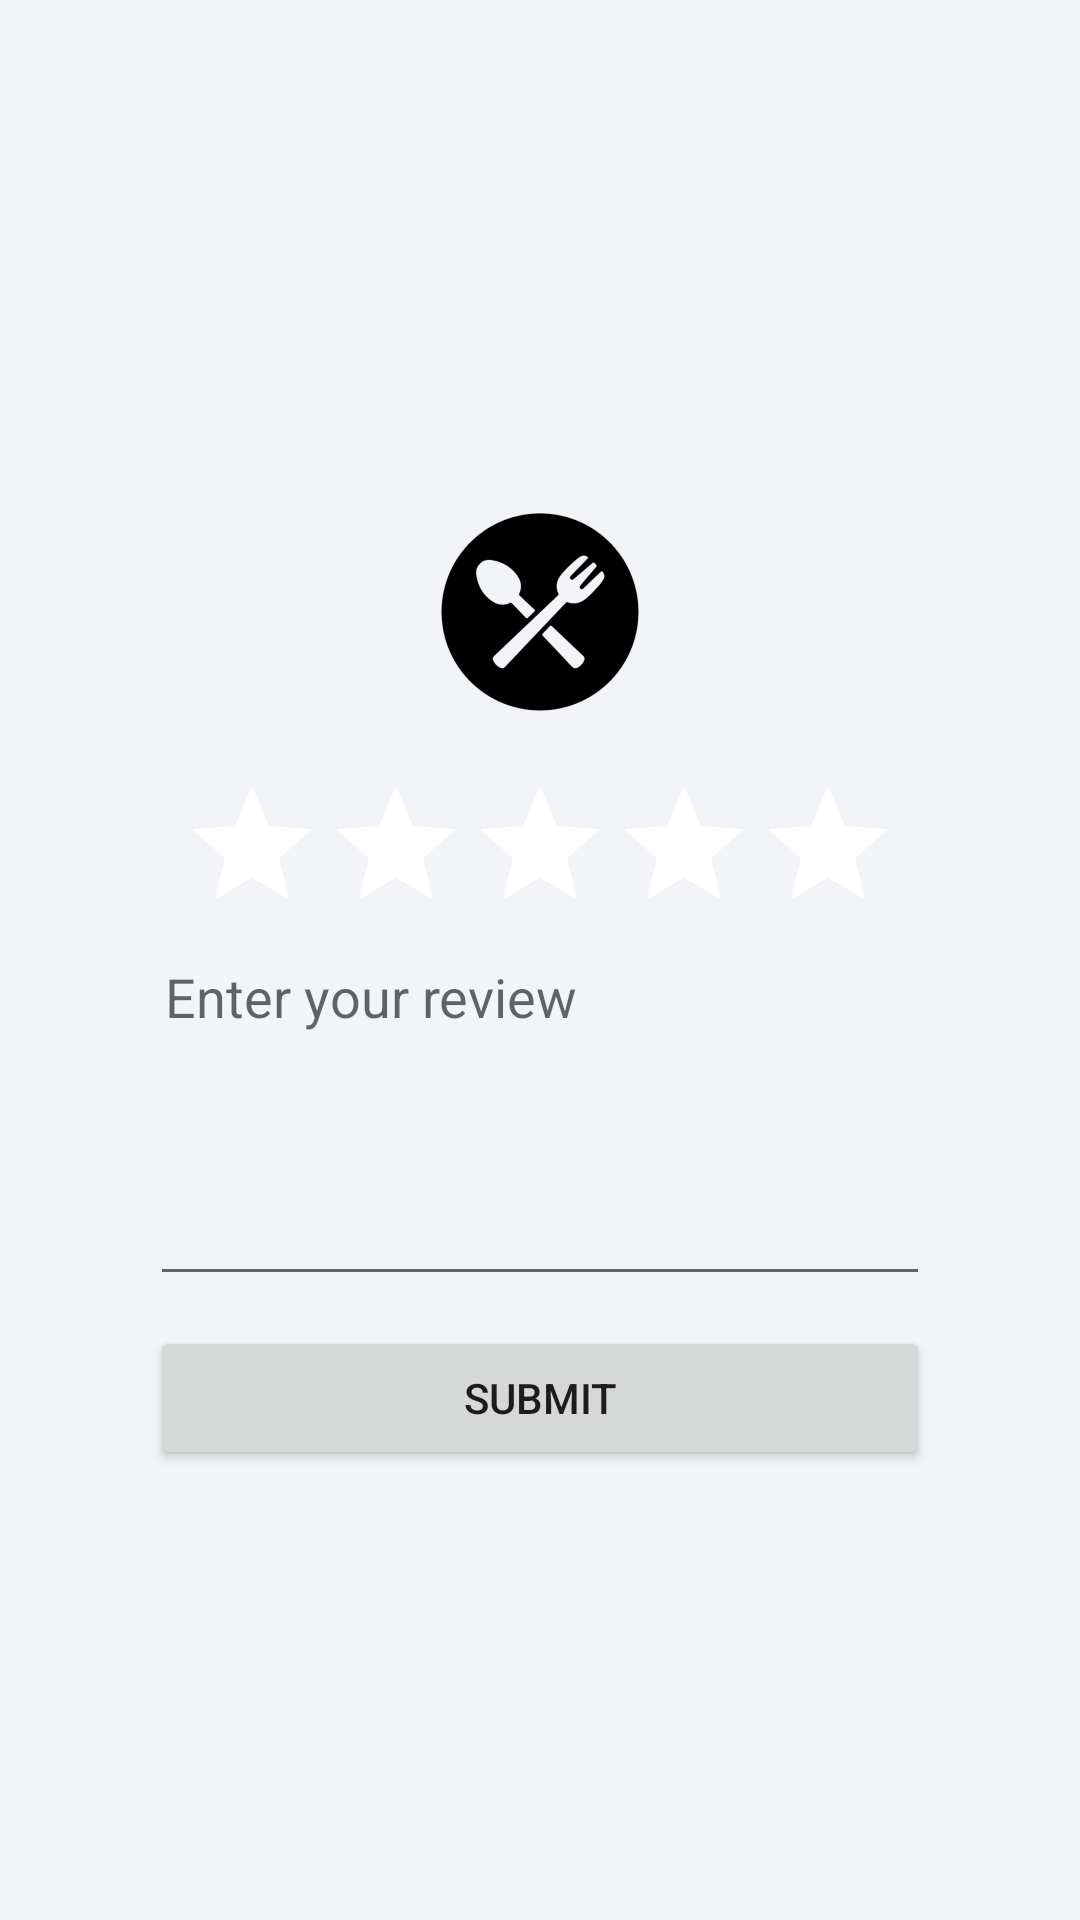

This screen was rendered from an Android layout file. Write that file and the resources it references.
<!-- AndroidManifest.xml: application theme Theme.Assignment -->
<!-- res/layout/fragment_add_review.xml -->
<?xml version="1.0" encoding="utf-8"?>
<layout xmlns:android="http://schemas.android.com/apk/res/android"
    xmlns:tools="http://schemas.android.com/tools"
    tools:context=".AddReview">

    <LinearLayout
        android:layout_width="match_parent"
        android:layout_height="match_parent"
        android:layout_gravity="center"
        android:background="@color/main_color"
        android:gravity="center"
        android:orientation="vertical">

        <ImageView
            android:id="@+id/imageReview"
            android:layout_width="wrap_content"
            android:layout_height="wrap_content"
            android:layout_gravity="center"
            android:src="@mipmap/ic_logo_foreground"
            tools:ignore="ContentDescription" />

        <RatingBar
            android:id="@+id/ratingBar"
            android:layout_width="wrap_content"
            android:layout_height="wrap_content"
            android:numStars="5"
            android:progressBackgroundTint="#FFFFFF"
            android:progressTint="#FBBC00" />

        <EditText
            android:id="@+id/editReview"
            android:layout_width="match_parent"
            android:layout_height="117dp"
            android:layout_marginLeft="50dp"
            android:layout_marginRight="50dp"
            android:ems="10"
            android:gravity="start|top"
            android:hint="@string/enter_your_review"
            android:importantForAutofill="no"
            android:inputType="textMultiLine"
            android:padding="5dp" />

        <Button
            android:id="@+id/btnSubmit"
            android:layout_width="match_parent"
            android:layout_height="wrap_content"
            android:layout_marginStart="50dp"
            android:layout_marginTop="10dp"
            android:layout_marginEnd="50dp"
            android:text="@string/submit" />

    </LinearLayout>
</layout>
<!-- resources referenced by this layout -->
<resources>
  <color name="main_color">#FFF2F4F7</color>
  <!-- mipmap ic_logo_foreground: png bitmap (mipmap-hdpi, 4318 bytes) -->
  <string name="enter_your_review">Enter your review</string>
  <string name="submit">Submit</string>
  <style name="Theme.Assignment" parent="Theme.MaterialComponents.DayNight.NoActionBar">
          
          <item name="colorPrimary">#1A237E</item>
          <item name="colorPrimaryVariant">#1A237E</item>
          <item name="colorOnPrimary">@color/white</item>
          
          <item name="colorSecondary">#1A237E</item>
          <item name="colorSecondaryVariant">#1A237E</item>
          <item name="colorOnSecondary">@color/black</item>
          
          <item name="android:statusBarColor" tools:targetApi="l">?attr/colorPrimaryVariant</item>
          
      </style>
  <color name="white">#FFFFFFFF</color>
  <color name="black">#FF000000</color>
</resources>
